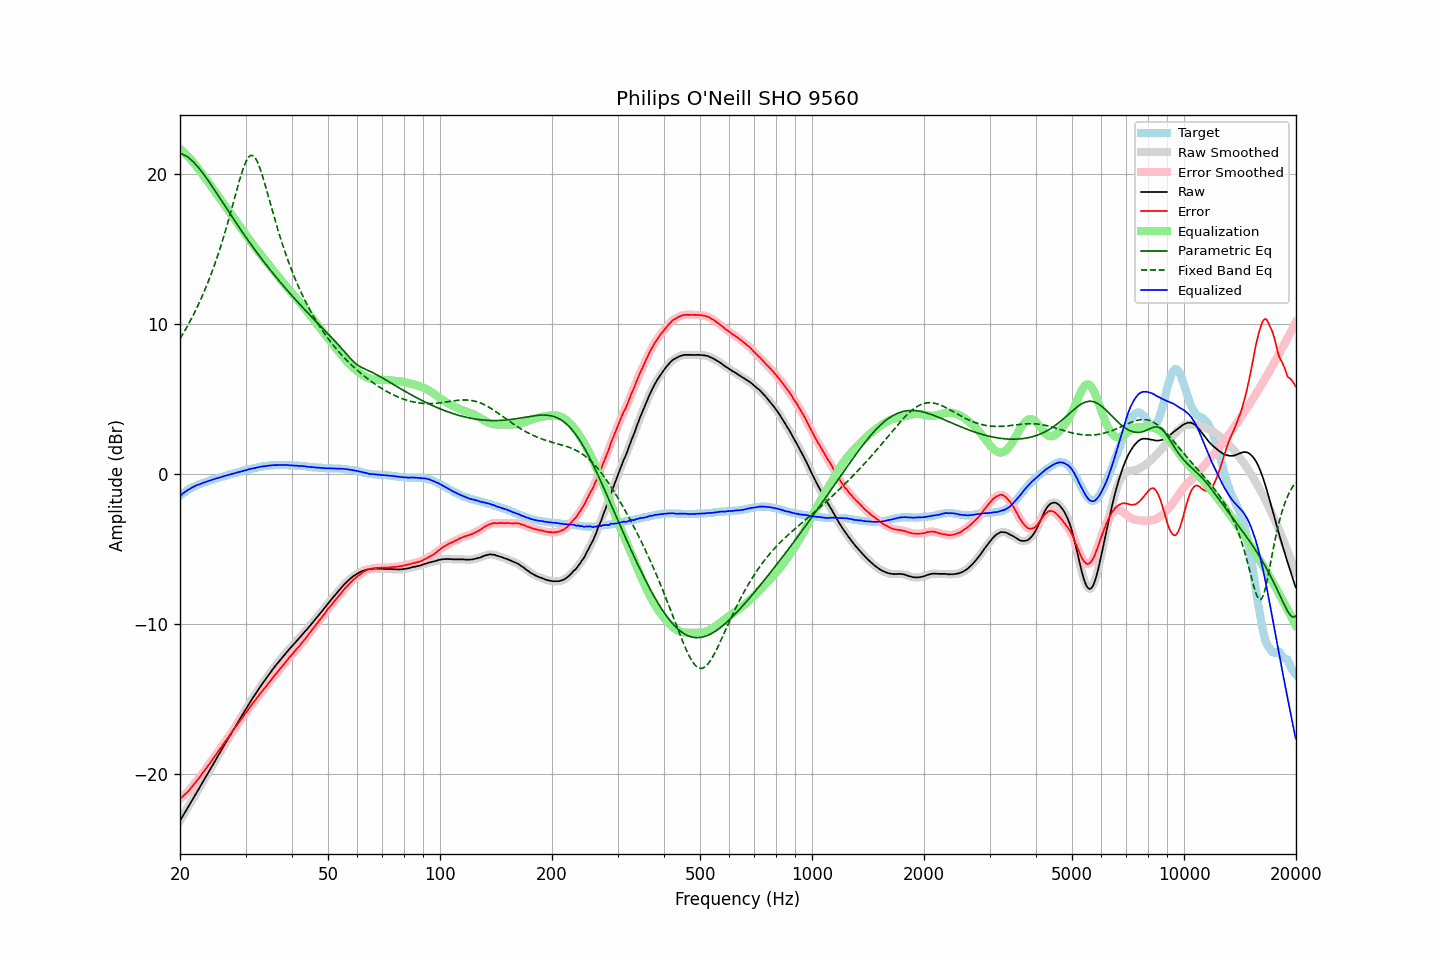

Values plotted in this chart, from the file beside it:
frequency, raw, error, smoothed, error_smoothed, equalization, parametric_eq, fixed_band_eq, equalized_raw, equalized_smoothed, target
20.00, -23.15, -21.68, -23.15, -21.68, 21.68, 21.37, 9.01, -1.47, -1.46, -1.47
20.20, -22.97, -21.59, -22.97, -21.59, 21.59, 21.34, 9.19, -1.38, -1.38, -1.38
20.40, -22.78, -21.49, -22.79, -21.49, 21.49, 21.30, 9.37, -1.29, -1.29, -1.30
20.61, -22.61, -21.38, -22.61, -21.39, 21.39, 21.25, 9.55, -1.22, -1.22, -1.23
20.81, -22.42, -21.29, -22.43, -21.29, 21.28, 21.18, 9.74, -1.14, -1.14, -1.14
21.02, -22.25, -21.19, -22.24, -21.18, 21.17, 21.11, 9.93, -1.07, -1.07, -1.06
21.23, -22.07, -21.07, -22.06, -21.07, 21.06, 21.03, 10.13, -1.01, -1.00, -1.00
21.44, -21.87, -20.94, -21.88, -20.94, 20.94, 20.94, 10.33, -0.94, -0.94, -0.94
21.66, -21.70, -20.81, -21.70, -20.81, 20.81, 20.84, 10.54, -0.89, -0.88, -0.89
21.87, -21.51, -20.68, -21.51, -20.68, 20.68, 20.73, 10.75, -0.83, -0.83, -0.84
22.09, -21.32, -20.54, -21.33, -20.54, 20.54, 20.61, 10.97, -0.78, -0.78, -0.79
22.31, -21.14, -20.41, -21.14, -20.41, 20.40, 20.49, 11.19, -0.74, -0.74, -0.74
22.54, -20.97, -20.27, -20.96, -20.27, 20.26, 20.36, 11.42, -0.71, -0.70, -0.70
22.76, -20.77, -20.12, -20.78, -20.12, 20.12, 20.23, 11.65, -0.66, -0.66, -0.66
22.99, -20.60, -19.97, -20.59, -19.97, 19.97, 20.09, 11.90, -0.62, -0.62, -0.63
23.22, -20.41, -19.82, -20.41, -19.82, 19.83, 19.94, 12.15, -0.58, -0.58, -0.59
23.45, -20.22, -19.68, -20.22, -19.68, 19.68, 19.80, 12.40, -0.54, -0.54, -0.55
23.69, -20.04, -19.53, -20.04, -19.53, 19.54, 19.64, 12.66, -0.50, -0.50, -0.51
23.92, -19.85, -19.39, -19.85, -19.39, 19.39, 19.49, 12.93, -0.46, -0.47, -0.47
24.16, -19.67, -19.26, -19.67, -19.25, 19.24, 19.33, 13.21, -0.43, -0.43, -0.42
24.40, -19.48, -19.10, -19.49, -19.10, 19.09, 19.17, 13.50, -0.39, -0.40, -0.39
24.65, -19.31, -18.94, -19.30, -18.94, 18.94, 19.01, 13.79, -0.36, -0.36, -0.37
24.89, -19.12, -18.79, -19.12, -18.79, 18.79, 18.85, 14.10, -0.33, -0.33, -0.34
25.14, -18.93, -18.64, -18.94, -18.64, 18.64, 18.69, 14.41, -0.29, -0.30, -0.30
25.39, -18.75, -18.49, -18.75, -18.49, 18.49, 18.52, 14.73, -0.27, -0.27, -0.27
25.65, -18.57, -18.34, -18.57, -18.33, 18.33, 18.36, 15.06, -0.23, -0.23, -0.23
25.91, -18.39, -18.18, -18.38, -18.18, 18.18, 18.19, 15.40, -0.21, -0.20, -0.21
26.16, -18.19, -18.02, -18.20, -18.03, 18.03, 18.03, 15.75, -0.16, -0.17, -0.18
26.43, -18.02, -17.88, -18.02, -17.88, 17.88, 17.86, 16.11, -0.14, -0.14, -0.14
26.69, -17.84, -17.73, -17.84, -17.73, 17.73, 17.70, 16.48, -0.11, -0.11, -0.11
26.96, -17.66, -17.58, -17.66, -17.58, 17.58, 17.53, 16.85, -0.08, -0.08, -0.08
27.23, -17.48, -17.43, -17.48, -17.43, 17.43, 17.37, 17.24, -0.05, -0.05, -0.05
27.50, -17.30, -17.28, -17.30, -17.28, 17.28, 17.21, 17.62, -0.02, -0.02, -0.02
27.77, -17.11, -17.12, -17.11, -17.12, 17.12, 17.04, 18.02, 0.01, 0.01, 0.00
28.05, -16.93, -16.98, -16.93, -16.97, 16.97, 16.88, 18.41, 0.04, 0.04, 0.04
28.33, -16.75, -16.82, -16.76, -16.82, 16.82, 16.72, 18.81, 0.07, 0.07, 0.06
28.62, -16.58, -16.67, -16.58, -16.67, 16.68, 16.56, 19.19, 0.10, 0.10, 0.09
28.90, -16.39, -16.53, -16.40, -16.53, 16.53, 16.40, 19.57, 0.13, 0.13, 0.13
29.19, -16.22, -16.37, -16.22, -16.38, 16.38, 16.25, 19.93, 0.16, 0.16, 0.15
29.48, -16.04, -16.25, -16.04, -16.23, 16.23, 16.09, 20.26, 0.19, 0.19, 0.20
29.78, -15.87, -16.08, -15.87, -16.09, 16.08, 15.93, 20.56, 0.22, 0.21, 0.21
30.08, -15.70, -15.94, -15.69, -15.94, 15.94, 15.78, 20.82, 0.24, 0.24, 0.24
30.38, -15.52, -15.79, -15.52, -15.79, 15.79, 15.63, 21.02, 0.27, 0.27, 0.27
30.68, -15.34, -15.64, -15.34, -15.64, 15.64, 15.48, 21.16, 0.31, 0.30, 0.30
30.99, -15.17, -15.49, -15.17, -15.49, 15.50, 15.33, 21.24, 0.33, 0.33, 0.32
31.30, -15.00, -15.34, -15.00, -15.35, 15.35, 15.18, 21.24, 0.35, 0.35, 0.34
31.61, -14.84, -15.21, -14.84, -15.21, 15.21, 15.03, 21.17, 0.37, 0.37, 0.37
31.93, -14.68, -15.07, -14.68, -15.07, 15.07, 14.88, 21.04, 0.39, 0.39, 0.39
32.24, -14.51, -14.93, -14.51, -14.93, 14.93, 14.74, 20.84, 0.41, 0.42, 0.41
32.57, -14.35, -14.79, -14.35, -14.79, 14.79, 14.59, 20.59, 0.44, 0.44, 0.44
32.89, -14.18, -14.65, -14.19, -14.65, 14.66, 14.45, 20.30, 0.47, 0.47, 0.46
33.22, -14.04, -14.52, -14.03, -14.52, 14.52, 14.31, 19.97, 0.48, 0.49, 0.48
33.55, -13.88, -14.39, -13.88, -14.39, 14.38, 14.17, 19.62, 0.50, 0.50, 0.50
33.89, -13.74, -14.25, -13.74, -14.25, 14.25, 14.03, 19.25, 0.51, 0.51, 0.51
34.23, -13.59, -14.12, -13.59, -14.12, 14.11, 13.89, 18.87, 0.53, 0.53, 0.53
34.57, -13.44, -13.98, -13.44, -13.98, 13.98, 13.76, 18.49, 0.54, 0.54, 0.54
34.92, -13.29, -13.84, -13.29, -13.84, 13.84, 13.62, 18.10, 0.55, 0.56, 0.55
35.27, -13.14, -13.71, -13.14, -13.70, 13.71, 13.49, 17.72, 0.57, 0.57, 0.57
35.62, -13.00, -13.56, -13.00, -13.57, 13.57, 13.35, 17.34, 0.58, 0.58, 0.56
35.97, -12.85, -13.43, -12.86, -13.44, 13.44, 13.22, 16.96, 0.58, 0.58, 0.57
... 635 more rows
